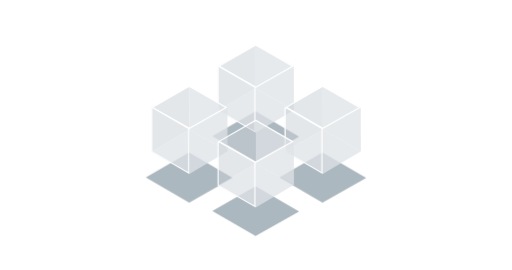
t = 0.00 s
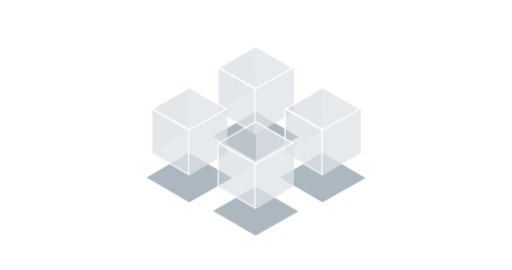
t = 0.15 s
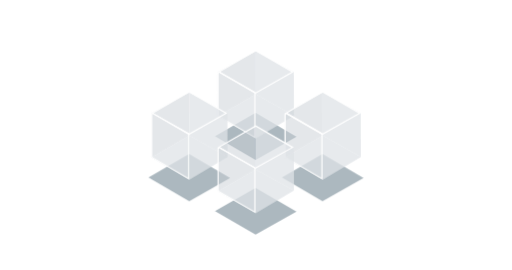
t = 0.30 s
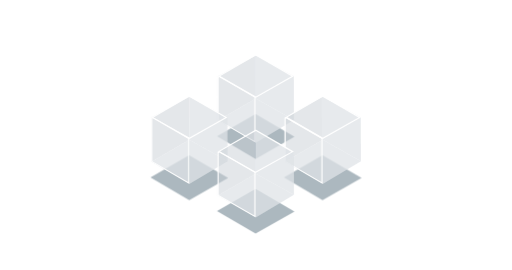
t = 0.45 s
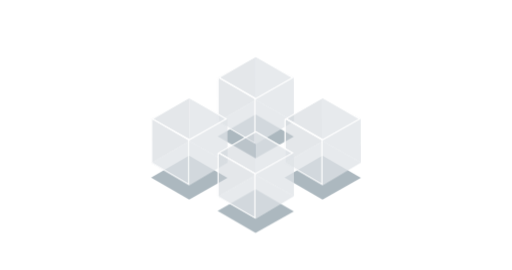
t = 0.60 s

The animated SVG that drew these frames (rendered in a browser with its animation timeline set to each time). Animation: 5 CSS @keyframes rules; one cycle of 0.60 s.

<svg xmlns="http://www.w3.org/2000/svg" xmlns:xlink="http://www.w3.org/1999/xlink" id="efz2mcbhg6tw1" viewBox="0 0 360 190" shape-rendering="geometricPrecision" text-rendering="geometricPrecision"><style>#efz2mcbhg6tw1{pointer-events: all}#efz2mcbhg6tw1:hover #efz2mcbhg6tw3_ts {animation: efz2mcbhg6tw3_ts__ts 600ms linear 1 normal forwards}@keyframes efz2mcbhg6tw3_ts__ts { 0% {transform: translate(179.800000px,96.950000px) scale(1.140000,1.140000);animation-timing-function: cubic-bezier(0.420000,0,0.580000,1)} 100% {transform: translate(179.800000px,96.950000px) scale(1,1)} }#efz2mcbhg6tw1:hover #efz2mcbhg6tw4_ts {animation: efz2mcbhg6tw4_ts__ts 600ms linear 1 normal forwards}@keyframes efz2mcbhg6tw4_ts__ts { 0% {transform: translate(133.050000px,125.950000px) scale(1.140000,1.140000);animation-timing-function: cubic-bezier(0.420000,0,0.580000,1)} 100% {transform: translate(133.050000px,125.950000px) scale(1,1)} }#efz2mcbhg6tw1:hover #efz2mcbhg6tw5_ts {animation: efz2mcbhg6tw5_ts__ts 600ms linear 1 normal forwards}@keyframes efz2mcbhg6tw5_ts__ts { 0% {transform: translate(226.950000px,125.950000px) scale(1.140000,1.140000);animation-timing-function: cubic-bezier(0.420000,0,0.580000,1)} 100% {transform: translate(226.950000px,125.950000px) scale(1,1)} }#efz2mcbhg6tw1:hover #efz2mcbhg6tw6_ts {animation: efz2mcbhg6tw6_ts__ts 600ms linear 1 normal forwards}@keyframes efz2mcbhg6tw6_ts__ts { 0% {transform: translate(179.800000px,149.600000px) scale(1.140000,1.140000);animation-timing-function: cubic-bezier(0.420000,0,0.580000,1)} 100% {transform: translate(179.800000px,149.600000px) scale(1,1)} }#efz2mcbhg6tw1:hover #efz2mcbhg6tw7_to {animation: efz2mcbhg6tw7_to__to 600ms linear 1 normal forwards}@keyframes efz2mcbhg6tw7_to__to { 0% {transform: translate(0px,-7px);animation-timing-function: cubic-bezier(0.420000,0,0.580000,1)} 100% {transform: translate(0px,1px)} }</style><g id="efz2mcbhg6tw2" transform="matrix(1 0 0 1 0 -1)"><g id="efz2mcbhg6tw3_ts" transform="translate(179.800000,96.950000) scale(1.140000,1.140000)"><polygon id="efz2mcbhg6tw3" points="153,96.900000 179.700000,81.400000 206.600000,97.200000 179.700000,112.500000" transform="translate(-179.800000,-96.950000)" fill="rgb(172,184,191)" stroke="none" stroke-width="1"/></g><g id="efz2mcbhg6tw4_ts" transform="translate(133.050000,125.950000) scale(1.140000,1.140000)"><polygon id="efz2mcbhg6tw4" points="106.200000,125.900000 132.900000,110.400000 159.900000,126.200000 133,141.500000" transform="translate(-133.050000,-125.950000)" fill="rgb(172,184,191)" stroke="none" stroke-width="1"/></g><g id="efz2mcbhg6tw5_ts" transform="translate(226.950000,125.950000) scale(1.140000,1.140000)"><polygon id="efz2mcbhg6tw5" points="200.100000,125.900000 226.800000,110.400000 253.800000,126.200000 226.800000,141.500000" transform="translate(-226.950000,-125.950000)" fill="rgb(172,184,191)" stroke="none" stroke-width="1"/></g><g id="efz2mcbhg6tw6_ts" transform="translate(179.800000,149.600000) scale(1.140000,1.140000)"><polygon id="efz2mcbhg6tw6" points="153,149.500000 179.700000,134.200000 206.600000,149.800000 179.700000,165" transform="translate(-179.800000,-149.600000)" fill="rgb(172,184,191)" stroke="none" stroke-width="1"/></g></g><g id="efz2mcbhg6tw7_to" transform="translate(0,-7)"><g id="efz2mcbhg6tw7" transform="translate(0,0)"><polygon id="efz2mcbhg6tw8" points="153.100000,53.700000 153.100000,84.800000 179.800000,69.300000 179.800000,39" opacity="0.5" fill="rgb(202,208,214)" stroke="none" stroke-width="1"/><polygon id="efz2mcbhg6tw9" points="206.700000,84.400000 206.600000,53.600000 179.800000,39 179.800000,69.300000" opacity="0.75" fill="rgb(223,227,231)" stroke="none" stroke-width="1"/><polygon id="efz2mcbhg6tw10" points="153.100000,84.800000 179.800000,69.300000 206.700000,84.400000 179.800000,100.400000" opacity="0.75" fill="rgb(223,227,231)" stroke="none" stroke-width="1"/><g id="efz2mcbhg6tw11"><path id="efz2mcbhg6tw12" d="M153.900000,54L178.800000,68.400000L178.800000,99L153.700000,84.400000L153.700000,55.100000M152.900000,53.600000L152.900000,84.700000L179.600000,100.300000L179.600000,67.800000L154.700000,53.400000L152.900000,53.600000Z" fill="rgb(255,255,255)" stroke="none" stroke-width="1"/><path id="efz2mcbhg6tw13" d="M179.800000,39L204.900000,53.600000L179.600000,68L154.600000,53.600000L179.800000,39M179.800000,38.100000L153.100000,53.700000L179.600000,69L206.600000,53.700000L179.800000,38.100000Z" fill="rgb(255,255,255)" stroke="none" stroke-width="1"/></g><polygon id="efz2mcbhg6tw14" points="106.400000,82.700000 106.400000,113.800000 133,98.400000 133,68" opacity="0.5" fill="rgb(202,208,214)" stroke="none" stroke-width="1"/><polygon id="efz2mcbhg6tw15" points="159.900000,113.400000 159.900000,82.700000 133,68 133,98.400000" opacity="0.75" fill="rgb(223,227,231)" stroke="none" stroke-width="1"/><polygon id="efz2mcbhg6tw16" points="106.400000,113.800000 133,98.400000 160,113.400000 133,129.400000" opacity="0.75" fill="rgb(223,227,231)" stroke="none" stroke-width="1"/><g id="efz2mcbhg6tw17"><path id="efz2mcbhg6tw18" d="M107.200000,83L132.200000,97.400000L132.200000,128L107,113.400000L107,84.100000M106.200000,82.600000L106.200000,113.700000L132.900000,129.300000L132.900000,96.800000L107.800000,82.600000L106.200000,82.600000Z" fill="rgb(255,255,255)" stroke="none" stroke-width="1"/><path id="efz2mcbhg6tw19" d="M133,68L158.200000,82.600000L132.900000,97L107.800000,82.600000L132.900000,68M132.900000,67.100000L106.400000,82.700000L132.800000,98L159.800000,82.700000L132.900000,67.100000L132.900000,67.100000Z" fill="rgb(255,255,255)" stroke="none" stroke-width="1"/></g><polygon id="efz2mcbhg6tw20" points="200.200000,82.700000 200.200000,113.800000 226.900000,98.400000 226.900000,68" opacity="0.5" fill="rgb(202,208,214)" stroke="none" stroke-width="1"/><polygon id="efz2mcbhg6tw21" points="253.800000,113.400000 253.700000,82.700000 226.900000,68 226.900000,98.400000" opacity="0.75" fill="rgb(223,227,231)" stroke="none" stroke-width="1"/><polygon id="efz2mcbhg6tw22" points="200.200000,113.800000 226.900000,98.400000 253.800000,113.400000 226.900000,129.400000" opacity="0.75" fill="rgb(223,227,231)" stroke="none" stroke-width="1"/><g id="efz2mcbhg6tw23"><path id="efz2mcbhg6tw24" d="M201,83L226,97.400000L226,128L200.900000,113.400000L200.900000,84.100000M200,82.600000L200,113.700000L226.800000,129.300000L226.800000,96.800000L201.900000,82.400000L200,82.600000Z" fill="rgb(255,255,255)" stroke="none" stroke-width="1"/><path id="efz2mcbhg6tw25" d="M226.900000,68L252.100000,82.600000L226.800000,97L201.800000,82.600000L226.900000,68M226.900000,67.100000L200.200000,82.700000L226.700000,98L253.700000,82.700000L226.900000,67.100000L226.900000,67.100000Z" fill="rgb(255,255,255)" stroke="none" stroke-width="1"/></g><polygon id="efz2mcbhg6tw26" points="153.100000,106.700000 153.100000,137.500000 179.800000,122.200000 179.800000,92.200000" opacity="0.5" fill="rgb(202,208,214)" stroke="none" stroke-width="1"/><polygon id="efz2mcbhg6tw27" points="206.700000,137.100000 206.600000,106.700000 179.800000,92.200000 179.800000,122.200000" opacity="0.75" fill="rgb(223,227,231)" stroke="none" stroke-width="1"/><polygon id="efz2mcbhg6tw28" points="153.100000,137.500000 179.800000,122.200000 206.700000,137.100000 179.800000,153" opacity="0.75" fill="rgb(223,227,231)" stroke="none" stroke-width="1"/><g id="efz2mcbhg6tw29"><path id="efz2mcbhg6tw30" d="M153.900000,107.100000L178.800000,121.400000L178.800000,151.700000L153.700000,137.200000L153.700000,108M152.900000,106.700000L152.900000,137.500000L179.600000,152.900000L179.600000,120.800000L154.700000,106.600000L152.900000,106.700000Z" fill="rgb(255,255,255)" stroke="none" stroke-width="1"/><path id="efz2mcbhg6tw31" d="M179.800000,92.100000L204.900000,106.700000L179.500000,120.900000L154.500000,106.600000L179.800000,92.100000M179.800000,91.100000L153.100000,106.600000L179.600000,121.800000L206.600000,106.600000L179.800000,91.100000L179.800000,91.100000Z" fill="rgb(255,255,255)" stroke="none" stroke-width="1"/></g></g></g></svg>